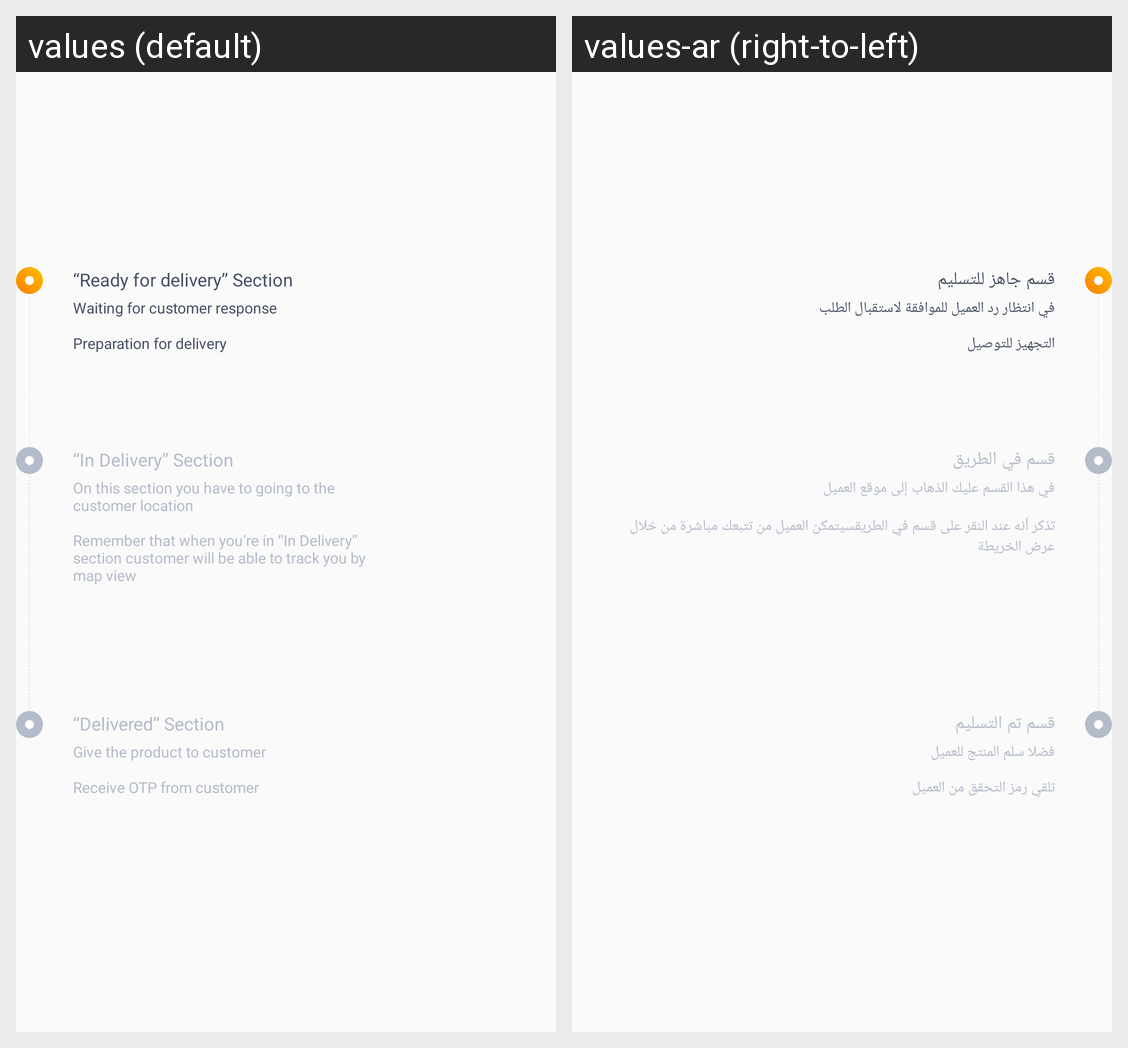

The Android screen above is rendered under two locales of the same app. Produce the string resources it draws, with the default and per-locale values.
Android screen res/layout/bottomsheet_note_layout_1.xml rendered under 2 locales, left to right: values (default), values-ar (right-to-left). Device: Nexus 5 (rendered at 1080×1920; each locale shown at half size, 540×960, under a caption strip naming it); theme AppThemeRegular.
Strings drawn on this screen, with the default value and each locale's value (text and hints the layout hard-codes, and strings that could not be matched under every locale, appear in the picture but are not listed):

ready_for_delivery_line1
  values: “Ready for delivery” Section
  values-ar: قسم جاهز للتسليم

ready_for_delivery_line2
  values: Waiting for customer response
  values-ar: في انتظار رد العميل للموافقة لاستقبال الطلب

ready_for_delivery_line3
  values: Preparation for delivery
  values-ar: التجهيز للتوصيل

in_delivery_line1
  values: “In Delivery” Section
  values-ar: قسم في الطريق

in_delivery_line2
  values: On this section you have to going to the 
      customer location 
      
      Remember that when you’re in “In Delivery” 
      section customer will be able to track you by 
      map view
  values-ar: في هذا القسم عليك الذهاب إلى موقع العميل 
      
      تذكر أنه عند النقر على قسم في الطريقسيتمكن العميل من تتبعك مباشرة من خلال عرض الخريطة

delivered_line1
  values: “Delivered” Section
  values-ar: قسم تم التسليم

delivered_line2
  values: Give the product to customer
  values-ar: فضلا سلم المنتج للعميل

delivered_line3
  values: Receive OTP from customer
  values-ar: تلقي رمز التحقق من العميل
